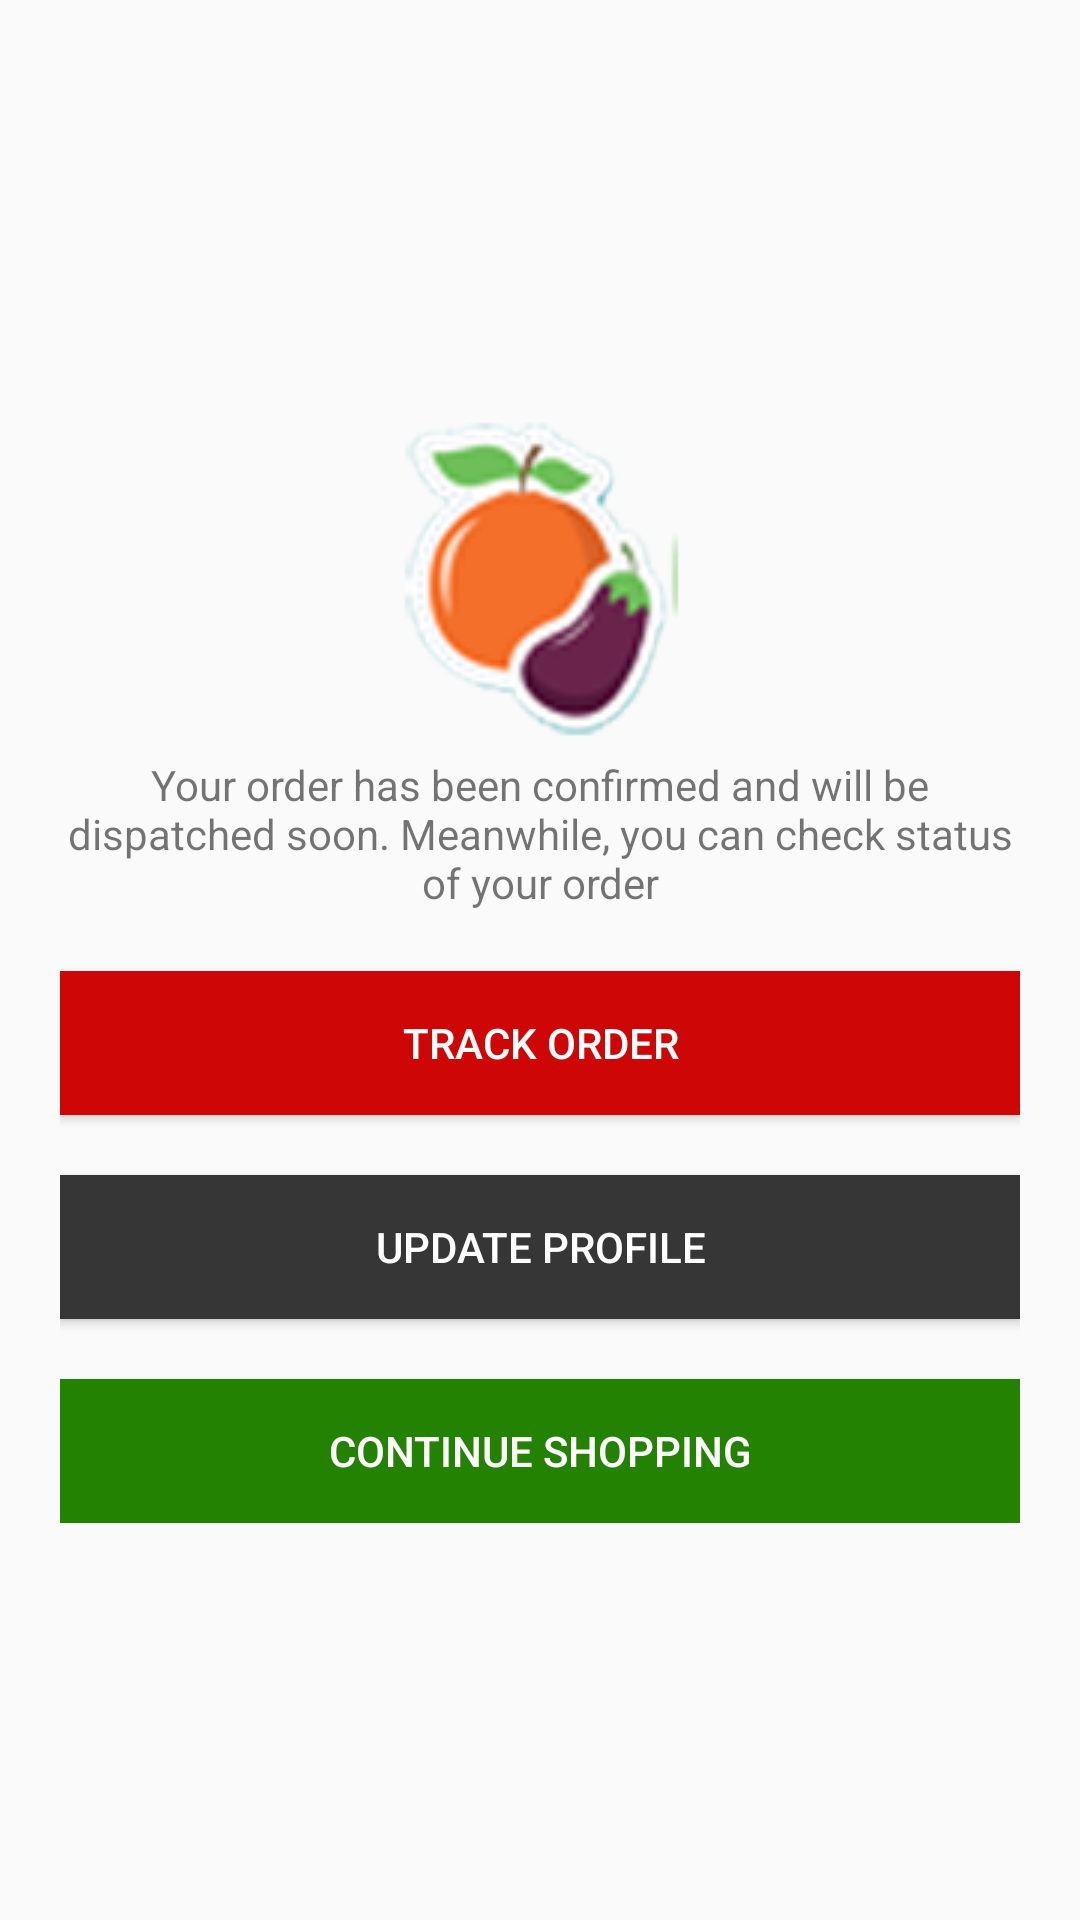

Here is an Android app screen rendered from its layout file. Give the layout XML and the strings, colors and styles it references.
<!-- AndroidManifest.xml: application theme AppTheme -->
<!-- res/layout/activity_complete_order.xml -->
<RelativeLayout xmlns:android="http://schemas.android.com/apk/res/android"
    xmlns:tools="http://schemas.android.com/tools"
    android:layout_width="match_parent"
    android:layout_height="match_parent"
    tools:context="com.vegitable.PlaceorderActivity" >


    <LinearLayout
        android:orientation="vertical"
        android:layout_width="match_parent"
        android:layout_height="wrap_content"
        android:layout_centerVertical="true"
        android:layout_centerHorizontal="true"
        android:padding="20dp">


        <ImageView
            android:layout_width="wrap_content"
            android:layout_height="wrap_content"
            android:src="@drawable/thank_you_logo_s"
            android:layout_gravity="center_horizontal"/>

        <TextView
            android:layout_width="wrap_content"
            android:layout_height="wrap_content"
            android:text="Your order has been confirmed and will be dispatched soon. Meanwhile, you can check status of your order"
            android:id="@+id/textView"
            android:layout_gravity="center_horizontal"
            android:gravity="center_horizontal"
            />

        <Button
            android:layout_width="fill_parent"
            android:layout_height="wrap_content"
            android:text="TRACK ORDER"
            android:id="@+id/button"
            android:background="#ce0606"
            android:textColor="#ffffff"
            android:layout_marginTop="20dp"/>

        <Button
            android:layout_width="fill_parent"
            android:layout_height="wrap_content"
            android:text="UPDATE PROFILE"
            android:id="@+id/button2"
            android:background="#363636"
            android:textColor="#ffffff"
            android:layout_marginTop="20dp"
            />

        <Button
            android:layout_width="fill_parent"
            android:layout_height="wrap_content"
            android:text="CONTINUE SHOPPING"
            android:id="@+id/button3"
            android:background="#238202"
            android:textColor="#ffffff"
            android:layout_marginTop="20dp"
            />

    </LinearLayout>
</RelativeLayout>
<!-- resources referenced by this layout -->
<resources>
  <!-- drawable thank_you_logo_s: png bitmap (drawable, 18530 bytes) -->
  <style name="AppTheme" parent="Theme.AppCompat.Light.DarkActionBar">
          
          <item name="colorPrimary">@color/fab_color_1</item>
          <item name="colorPrimaryDark">@color/fab_color_2</item>
          <item name="colorAccent">@color/fab_color_1_muted</item>
      </style>
  <color name="fab_color_1">#6c52ff</color>
  <color name="fab_color_2">#9c27b0</color>
  <color name="fab_color_1_muted">#ff8080</color>
</resources>
